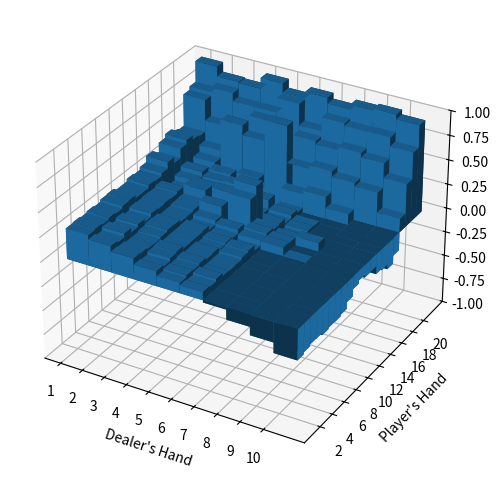

Reproduce this figure in Python.

import random
import matplotlib.pyplot as plt
import numpy as np

# Monte-Carlo Control:
#   initialize value fn to 0
#   use time-varying scalar step-size of αt = 1/N(st, at)
#   e-greedy exploration strategy with et = N0/(N0 + N(st)), 
#       where N0 = 100 is constant (can adjust)
#       N(s) is number of times state s has been visited
#       N(s, a) is number of times that action a has been selected from state s
#   plot optimal value function V*(s) = maxa Q*(s, a) 
#   
#   Plan:
#       Prediction: Use Q(S,A) update formula to find new state-action value for each step in episode
#       Control: Use e-greedy(Q) to find best Q fn out of set of Q's
#           with prob e choose action at rand, with prob 1-e choose greedy


############## Constants ##############
N0 = 40
HIT = "HIT"
STAND = "STAND"
#######################################


############### Globals ###############
# num_s = dict storing # of times each state s has been visited; {(int,int):int}
num_s = {}
# num_sa = dict storing # of times action a has been taken at state s;
#   {((int,int),str):int}
num_sa = {}
# action_val = dict storing previous Q(s,a) calculated when taking a particular a at particular s
#   {((int,int),str):int}
action_val = {}
# global list variable storing history of state-actions per episode
visited = []
#######################################


################ Logic ################
# game start
def main():
    cum_reward = 0
    # run n number of episodes
    for i in range(500000):
        # initial state = tuple(dealer, player)
        initial_state = (random.randint(1, 10), random.randint(1, 10))
        # get action based on existing action-value fn
        action = next_action(initial_state)
        # get reward for this episode. synonymous with return here due to no discounting
        reward = step(initial_state, action)

        # after episode terminates, update action_val for each state-action in visited list accordingly
        for state_action in visited:
            # GLIE Monte-Carlo Control Policy Improvement
            q_sa = action_val[state_action]
            action_val[state_action] = q_sa + ((reward - q_sa) / num_sa[state_action])

        # clear visited list
        visited.clear()

        # track cumulative reward across eps; every 100 eps print out
        cum_reward += reward
        #if i % 1000 == 0:
            #print(action_val)
            #print(f'The cumulative reward at episode {i}: {cum_reward}')
    #print(action_val)


    # plot using matplotlib
    # set up the figure and axes
    fig = plt.figure(figsize=(8, 6))
    ax = fig.add_subplot(111, projection='3d')

    # x is dealer, y is player
    _x = np.arange(1,11)
    _y = np.arange(1,22)
    _xx, _yy = np.meshgrid(_x, _y)
    x, y = _xx.ravel(), _yy.ravel()

    # height of bars is equal to the value of the optimal action-val fn of each combination of cards
    top = [max(action_val[(d,p),"HIT"],action_val[(d,p),"STAND"]) for d, p in zip(x, y)]
    bottom = np.zeros_like(top)
    ax.set_zlim(-1, 1)
    width = depth = 1
    ax.bar3d(x, y, bottom, width, depth, top, shade=True)

    ax.set_xticks(_x)
    ax.set_xlabel("Dealer's Hand")
    ax.set_yticks([n for n in _y if n%2==0])
    ax.set_ylabel("Player's Hand")

    plt.show()


# returns next action
def next_action(state):
    # increment and update num_s for this state (meaning visited this state 1 more time)
    if state not in num_s:
        num_s[state] = 0
    num_s[state] = num_s[state]+1
    #num_s.setdefault(state, 0)
    #num_s[state] = num_s[state]+1

    # initialize action_val to 0 for both hit and stand for this state if not existing
    action_val.setdefault((state, HIT), 0)
    action_val.setdefault((state, STAND), 0)

    # e-greedy exploration with et = N0/(N0 + N(st))
    epsilon = N0 / (N0 + num_s[state])

    # Control: Use e-greedy(Q) to find best Q fn out of set of Q's;
    #   With prob epsilon choose action at rand, with prob 1-e choose greedy
    action = ''
    if random.random() <= epsilon or action_val[(state, HIT)] == action_val[(state, STAND)]:
        action = random.choice([HIT, STAND])
    else:
        action = HIT if action_val[(state, HIT)] > action_val[(state, STAND)] else STAND
    
    # update num_sa (same concept as updating num_s)
    num_sa.setdefault((state, action), 0)
    num_sa[(state, action)] = num_sa[(state, action)] + 1

    # append each visited state-action to visited
    visited.append((state, action))

    # finally return action to take
    return action


# Parameters: 
#   state (dealer's first card 1-10 and the player's sum 1-21)
#   action (hit or stand)
# Returns: 
#   sample of the next state s' (may be terminal if game finished)
#   AND reward r
def step(state, action):

    # state is a tuple
    dealer = state[0]
    player = state[1]

    # if previous action was stand
    if action == "STAND":
        while(dealer < 17 and dealer >= 1):
            # calculating dealer's next card. must first pick random card 1-10
            dealer_next = random.randint(1, 10)
            # then determine if it is red (1/3) or black (2/3)
            dealer_next = dealer_next*-1 if random.randint(1,3) == 1 else dealer_next
            dealer += dealer_next

        # if dealer busts
        if dealer < 1 or dealer > 21:
            return 1
        
        # if dealer doesn't bust, higher sum wins
        if dealer < player: return 1
        elif dealer > player: return -1
        else: return 0
    
    # if previous action was hit
    elif action == "HIT":
        player_next = random.randint(1,10)
        player_next = player_next*-1 if random.randint(1,3) == 1 else player_next
        player += player_next

        # if player busts
        if player < 1 or player > 21:
            return -1
        
    # if previous action was hit, continue the game; ask RL model for next action
    next_state = (dealer, player)
    nxt_action = next_action(next_state)
    return step(next_state, nxt_action)

#######################################

if __name__ == '__main__':
    main()